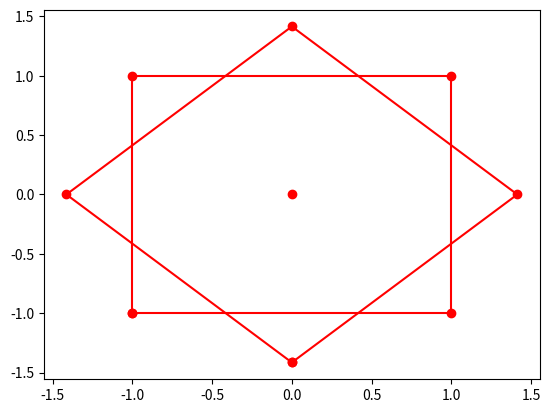

Here is the Python script that generated this plot:
import math

import numpy as np
from matplotlib import pyplot as plt

def translate2d(p, a=0, b=0):
    """Translates point by a and b.

    Returns [x+a, y+b, 1]
    """
    translation_mat = np.matrix([
        [1,0,0],
        [0,1,0],
        [a,b,1]
        ], dtype="float32")

    new_p = p @ translation_mat

    return new_p

def scale2d(p, a=1, b=1):
    """Scales point by a and b.

    Returns [x*a, y*b, 1]

    Note, translation move objects! It scales each axis by some value.
    if you want use scaling by object origin you need to combine it with translation.
    1. move object origin to the space origin
    2. scale object
    3. move object from space origin to its origin
    """
    translation_mat = np.matrix([
        [a,0,0],
        [0,b,0],
        [0,0,1]
        ], dtype="float32")

    new_p = p @ translation_mat

    return new_p

def rotate2d(p, a=0):
    """Rotate point by a."""
    # turn value to radians
    a = math.radians(a)
    translation_mat = np.matrix([
        [math.cos(a),math.sin(a),0],
        [-math.sin(a),math.cos(a),0],
        [0,0,1]
        ], dtype="float32")

    new_p = p @ translation_mat

    return new_p

def show2d(data):
    plt.plot(data[:,0], data[:,1], c="red", marker="o")


if __name__ == "__main__":
    # 2d origin
    origin2d = np.array([
        [0, 0, 1],
        ], dtype="float32")
    square = np.array([
        [-1,-1,1],
        [-1,1,1],
        [1,1,1],
        [1,-1,1],
        [-1,-1,1],
        ])
    # 3d objects in real world

    # cube = np.array([

        # ])

    new_p = rotate2d(square, a=45)
    # new_p = scale2d(new_p, a=2, b=2)
    print(new_p)
    show2d(square)
    show2d(new_p)
    show2d(origin2d)

    plt.show()


    # print(origin)